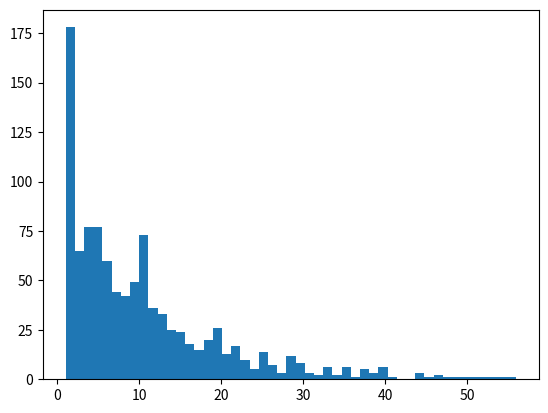

The script that saved this image:
import matplotlib.pyplot as plt
import numpy as np

scaleFactor = .1

n = 100

scale = (n-1) * scaleFactor

N = 1000
k = [np.ceil((np.random.exponential(scale=scale, size=1))).item() for _ in range(N)]

fig, ax = plt.subplots()

ax.hist(k, bins=(n-1)//2)

plt.show()